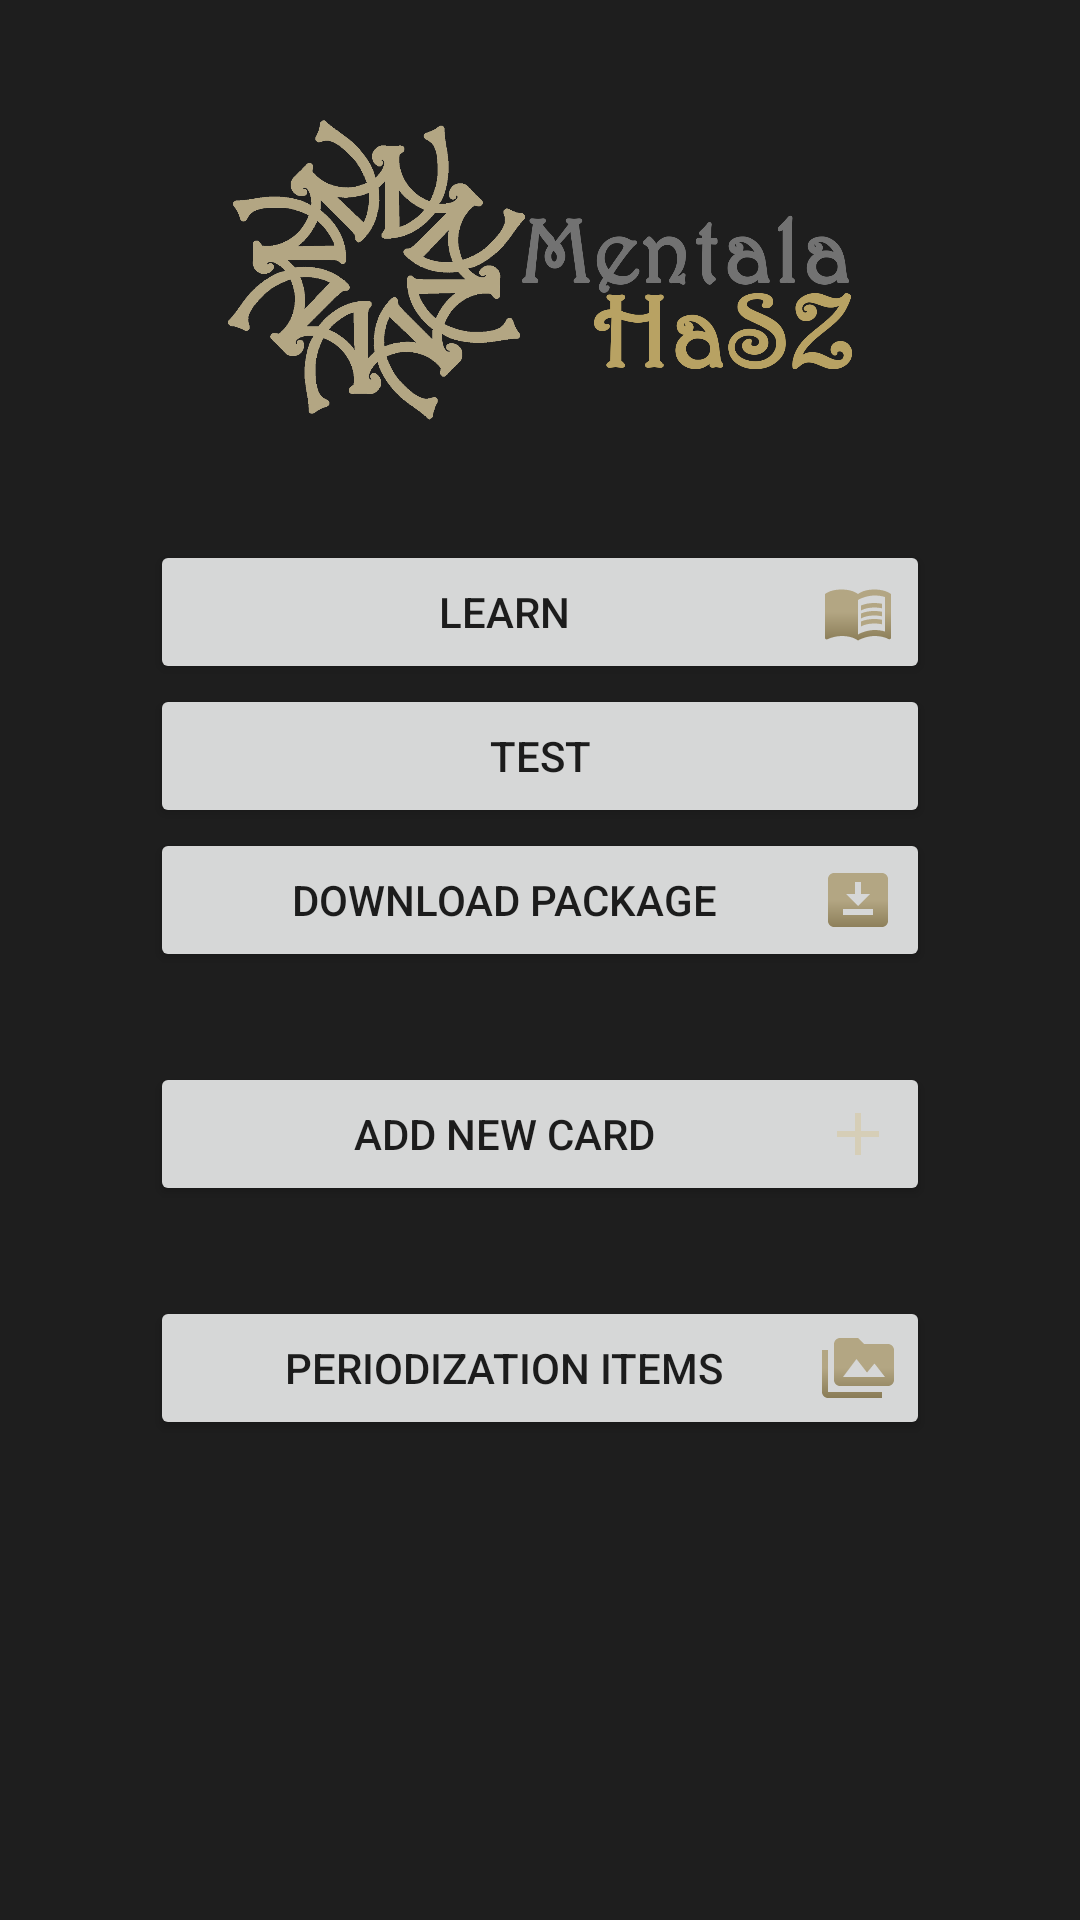

Here is an Android app screen rendered from its layout file. Give the layout XML and the strings, colors and styles it references.
<!-- AndroidManifest.xml: application theme Theme.MentalaHaSZ -->
<!-- res/layout/activity_main.xml -->
<?xml version="1.0" encoding="utf-8"?>
<RelativeLayout xmlns:android="http://schemas.android.com/apk/res/android"
    xmlns:app="http://schemas.android.com/apk/res-auto"
    xmlns:tools="http://schemas.android.com/tools"
    android:layout_width="match_parent"
    android:layout_height="match_parent"
    tools:context=".themainmenu.MainActivity"
    android:orientation="horizontal"
    android:background="@color/background_color">


    <RelativeLayout
        android:id="@+id/main_relative_layout"
        android:layout_alignParentTop="true"
        android:layout_width="match_parent"
        android:layout_height="0dp"
        android:layout_alignParentBottom="true"
        android:paddingTop="20dp"
        android:paddingStart="50dp"
        android:paddingEnd="50dp"
        >

        <ImageView
            android:id="@+id/hasz_logo"
            android:padding="20dp"
            android:layout_width="match_parent"
            android:layout_height="140dp"
            android:src="@drawable/mentala_hasz_logo"
            android:layout_marginBottom="20dp"
            android:layout_alignParentTop="true"/>

        <Button
            android:id="@+id/button_learn"
            android:layout_width="match_parent"
            android:layout_height="wrap_content"
            android:text="@string/learn"
            android:drawableEnd="@drawable/ic_learn"
            android:layout_below="@+id/hasz_logo"/>

        <Button
            android:id="@+id/button_test"
            android:layout_width="match_parent"
            android:layout_height="wrap_content"
            android:layout_below="@id/button_learn"
            android:text="@string/test"
            android:drawableEnd="@drawable/ic_test"/>

        <Button
            android:id="@+id/button_learn_from_web"
            android:layout_width="match_parent"
            android:layout_height="wrap_content"
            android:layout_below="@id/button_test"
            android:text="@string/download_package"
            android:drawableEnd="@drawable/ic_download"/>

        <Button
            android:layout_marginTop="30dp"
            android:id="@+id/button_add_new_card"
            android:layout_width="match_parent"
            android:layout_height="wrap_content"
            android:layout_below="@id/button_learn_from_web"
            android:text="@string/add_new_card"
            android:drawableEnd="@drawable/ic_add"/>


        <Button
            android:layout_marginTop="30dp"
            android:id="@+id/button_show_all_things"
            android:layout_width="match_parent"
            android:layout_height="wrap_content"
            android:layout_below="@+id/button_add_new_card"
            android:text="@string/periodization_items"
            android:drawableEnd="@drawable/ic_periodization"/>

    </RelativeLayout>

</RelativeLayout>
<!-- resources referenced by this layout -->
<resources>
  <color name="background_color">#1E1E1E</color>
  <!-- drawable ic_add (drawable) -->
  <vector xmlns:android="http://schemas.android.com/apk/res/android"
      android:width="24dp"
      android:height="24dp"
      android:viewportWidth="24"
      android:viewportHeight="24"
      android:tint="@color/icon">
    <path
        android:fillColor="@android:color/white"
        android:pathData="M19,13h-6v6h-2v-6H5v-2h6V5h2v6h6v2z"/>
  </vector>
  <!-- drawable ic_download (drawable) -->
  <vector xmlns:android="http://schemas.android.com/apk/res/android"
      xmlns:aapt="http://schemas.android.com/aapt"
      android:width="24dp"
      android:height="24dp"
      android:viewportWidth="24"
      android:viewportHeight="24">
      <path
          android:pathData="M20,3H4C2.9,3 2,3.9 2,5v14c0,1.1 0.9,2 2,2h16c1.1,0 2,-0.9 2,-2V5C22,3.9 21.1,3 20,3zM11,10V6h2v4h3l-4,4l-4,-4H11zM17,17H7v-2h10V17z">
          <aapt:attr name="android:fillColor">
              <gradient
                  android:endX="0"
                  android:endY="0"
                  android:startX="0"
                  android:startY="40"
                  android:type="linear">
                  <item
                      android:color="@color/darg_gold"
                      android:offset="0.0" />
                  <item
                      android:color="@color/beige"
                      android:offset="0.7" />
              </gradient>
          </aapt:attr>
      </path>
  </vector>
  <!-- drawable ic_periodization (drawable) -->
  <vector xmlns:android="http://schemas.android.com/apk/res/android"
      xmlns:aapt="http://schemas.android.com/aapt"
      android:width="24dp"
      android:height="24dp"
      android:viewportWidth="24"
      android:viewportHeight="24">
    <path
        android:pathData="M2,6L0,6v5h0.01L0,20c0,1.1 0.9,2 2,2h18v-2L2,20L2,6zM22,4h-8l-2,-2L6,2c-1.1,0 -1.99,0.9 -1.99,2L4,16c0,1.1 0.9,2 2,2h16c1.1,0 2,-0.9 2,-2L24,6c0,-1.1 -0.9,-2 -2,-2zM7,15l4.5,-6 3.5,4.51 2.5,-3.01L21,15L7,15z">
      <aapt:attr name="android:fillColor">
        <gradient
            android:endX="0"
            android:endY="0"
            android:startX="0"
            android:startY="40"
            android:type="linear">
          <item
              android:color="@color/darg_gold"
              android:offset="0.0" />
          <item
              android:color="@color/beige"
              android:offset="0.7" />
        </gradient>
      </aapt:attr>
    </path>
  </vector>
  <string name="add_new_card">Add new card</string>
  <string name="download_package">Download package</string>
  <string name="learn">Learn</string>
  <string name="periodization_items">Periodization items</string>
  <string name="test">Test</string>
  <style name="Theme.MentalaHaSZ" parent="Theme.MaterialComponents.DayNight.DarkActionBar">
          
          <item name="colorPrimary">@color/primary_button_etc</item>
          <item name="colorPrimaryVariant">@color/primary_button_etc</item>
          <item name="colorOnPrimary">@color/white</item>
          
          <item name="colorSecondary">@color/secondary</item>
          <item name="colorSecondaryVariant">@color/secondary</item>
          <item name="colorOnSecondary">@color/background_color</item>
          
          <item name="android:statusBarColor" tools:targetApi="l">?attr/colorPrimaryVariant</item>
          
      </style>
  <color name="icon">#D6CEB7</color>
  <color name="darg_gold">#3E2F05</color>
  <color name="beige">#B3A683</color>
  <color name="primary_button_etc">#8C7624</color>
  <color name="white">#FFFFFFFF</color>
  <color name="secondary">#83650F</color>
</resources>
